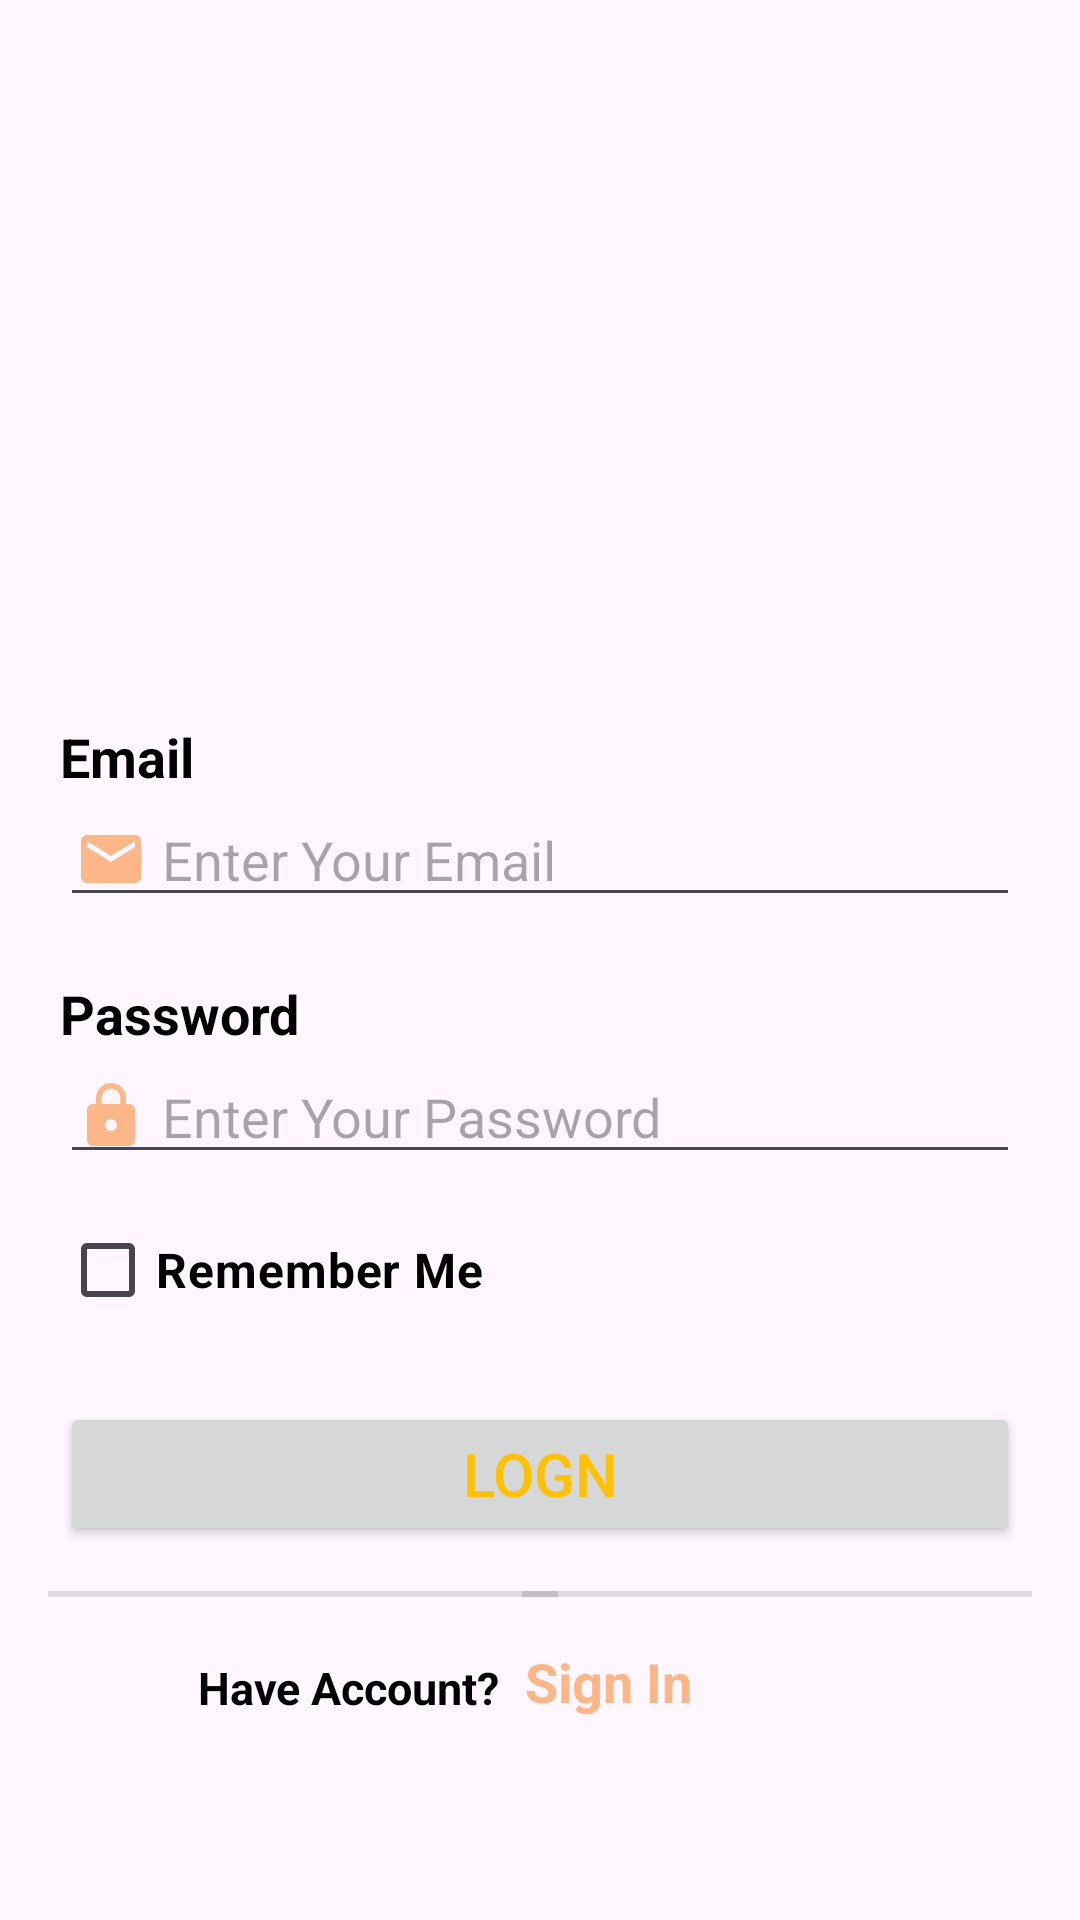

The Android layout XML behind this screen, and the referenced resources:
<!-- AndroidManifest.xml: application theme Theme.CourseHubManager_AndroidProject -->
<!-- res/layout/activity_login.xml -->
<?xml version="1.0" encoding="utf-8"?>
<androidx.constraintlayout.widget.ConstraintLayout xmlns:android="http://schemas.android.com/apk/res/android"
    xmlns:app="http://schemas.android.com/apk/res-auto"
    xmlns:tools="http://schemas.android.com/tools"
    android:id="@+id/main"
    android:layout_width="match_parent"
    android:layout_height="match_parent"
    tools:context=".Login">

    <ImageView
        android:id="@+id/logn_img_1"
        android:layout_width="match_parent"
        android:layout_height="220dp"
        android:scaleType="centerCrop"
        android:src="@drawable/welcome"
        app:layout_constraintEnd_toEndOf="parent"
        app:layout_constraintStart_toStartOf="parent"
        app:layout_constraintTop_toTopOf="parent" />

    <TextView
        android:id="@+id/text2"
        android:layout_width="wrap_content"
        android:layout_height="wrap_content"
        android:layout_margin="20dp"
        android:text="Email"
        android:textColor="@color/black"
        android:textSize="18sp"
        android:textStyle="bold"
        app:layout_constraintStart_toStartOf="parent"
        app:layout_constraintTop_toBottomOf="@+id/logn_img_1" />

    <EditText
        android:id="@+id/edit_Email_lognUp"
        android:layout_width="match_parent"
        android:layout_height="wrap_content"
        android:layout_marginStart="20dp"
        android:layout_marginEnd="20dp"
        android:drawableStart="@drawable/ic_baseline_email_24"
        android:drawablePadding="5dp"
        android:hint="Enter Your Email"
        android:paddingStart="5dp"
        app:layout_constraintEnd_toEndOf="parent"
        app:layout_constraintHorizontal_bias="0.0"
        app:layout_constraintStart_toStartOf="parent"
        app:layout_constraintTop_toBottomOf="@id/text2"
        tools:ignore="TouchTargetSizeCheck" />

    <TextView
        android:id="@+id/text3"
        android:layout_width="wrap_content"
        android:layout_height="wrap_content"
        android:layout_marginTop="20dp"
        android:text="Password"
        android:textColor="@color/black"
        android:textSize="18sp"
        android:textStyle="bold"
        app:layout_constraintStart_toStartOf="@id/edit_Email_lognUp"
        app:layout_constraintTop_toBottomOf="@id/edit_Email_lognUp" />

    <EditText
        android:id="@+id/edit_password_lognIn"
        android:layout_width="match_parent"
        android:layout_height="wrap_content"
        android:layout_marginStart="20dp"
        android:layout_marginEnd="20dp"
        android:drawableStart="@drawable/ic_baseline_lock_24"
        android:drawablePadding="5dp"
        android:hint="Enter Your Password"
        android:paddingStart="5dp"
        app:layout_constraintEnd_toEndOf="parent"
        app:layout_constraintHorizontal_bias="1.0"
        app:layout_constraintStart_toStartOf="parent"
        app:layout_constraintTop_toBottomOf="@id/text3"
        tools:ignore="TouchTargetSizeCheck" />

    <Button
        android:id="@+id/btn_lognIn"
        android:layout_width="0dp"
        android:layout_height="wrap_content"
        android:layout_margin="20dp"
        android:text="logn"
        android:textColor="#FFC107"
        android:textSize="20sp"
        app:layout_constraintEnd_toEndOf="parent"
        app:layout_constraintStart_toStartOf="parent"
        app:layout_constraintTop_toBottomOf="@+id/checkBoxRememberMe" />

    <View
        android:id="@+id/divider_1"
        android:layout_width="170dp"
        android:layout_height="2dp"
        android:layout_marginStart="16dp"
        android:layout_marginTop="15dp"
        android:background="?android:attr/listDivider"
        app:layout_constraintStart_toStartOf="parent"
        app:layout_constraintTop_toBottomOf="@id/btn_lognIn" />

    <View
        android:id="@+id/divider2"
        android:layout_width="170dp"
        android:layout_height="2dp"
        android:layout_marginTop="15dp"
        android:layout_marginEnd="16dp"
        android:background="?android:attr/listDivider"
        app:layout_constraintEnd_toEndOf="parent"
        app:layout_constraintTop_toBottomOf="@id/btn_lognIn" />

    <TextView
        android:id="@+id/textView10"
        android:layout_width="wrap_content"
        android:layout_height="wrap_content"
        android:layout_margin="2dp"
        android:layout_marginTop="4dp"
        android:text="Or"
        android:textColor="#FDB688"
        android:textSize="18sp"
        android:textStyle="bold"
        app:layout_constraintEnd_toStartOf="@+id/divider2"
        app:layout_constraintStart_toEndOf="@+id/divider_1"
        app:layout_constraintTop_toBottomOf="@+id/btn_lognIn" />

    <TextView
        android:id="@+id/text4"
        android:layout_width="wrap_content"
        android:layout_height="wrap_content"
        android:layout_marginTop="20dp"
        android:text="Have Account?"
        android:textColor="@color/black"
        android:textSize="15sp"
        android:textStyle="bold"
        app:layout_constraintEnd_toStartOf="@id/divider2"
        app:layout_constraintHorizontal_bias="0.9"
        app:layout_constraintStart_toStartOf="parent"
        app:layout_constraintTop_toBottomOf="@id/divider2" />

    <TextView
        android:id="@+id/sign_in_textVIEW"
        android:layout_width="wrap_content"
        android:layout_height="wrap_content"
        android:text="Sign In"
        android:textColor="#FDB688"
        android:textSize="18sp"
        android:textStyle="bold"
        app:layout_constraintBottom_toBottomOf="@+id/text4"
        app:layout_constraintEnd_toEndOf="parent"
        app:layout_constraintHorizontal_bias="0.06"
        app:layout_constraintStart_toEndOf="@+id/text4"
        app:layout_constraintTop_toTopOf="@+id/text4"
        app:layout_constraintVertical_bias="1.0" />

    <CheckBox
        android:id="@+id/checkBoxRememberMe"
        android:layout_width="wrap_content"
        android:layout_height="wrap_content"
        android:layout_marginTop="8dp"
        android:text="Remember Me"
        android:textColor="@color/black"
        android:textSize="16sp"
        android:textStyle="bold"
        app:layout_constraintStart_toStartOf="@+id/edit_password_lognIn"
        app:layout_constraintTop_toBottomOf="@+id/edit_password_lognIn" />

</androidx.constraintlayout.widget.ConstraintLayout>
<!-- resources referenced by this layout -->
<resources>
  <!-- drawable ic_baseline_email_24 (drawable) -->
  <vector android:height="24dp" android:tint="#FEB789"
      android:viewportHeight="24" android:viewportWidth="24"
      android:width="24dp" xmlns:android="http://schemas.android.com/apk/res/android">
      <path android:fillColor="@android:color/white" android:pathData="M20,4L4,4c-1.1,0 -1.99,0.9 -1.99,2L2,18c0,1.1 0.9,2 2,2h16c1.1,0 2,-0.9 2,-2L22,6c0,-1.1 -0.9,-2 -2,-2zM20,8l-8,5 -8,-5L4,6l8,5 8,-5v2z"/>
  </vector>
  <!-- drawable ic_baseline_lock_24 (drawable) -->
  <vector android:height="24dp" android:tint="#FEB789"
      android:viewportHeight="24" android:viewportWidth="24"
      android:width="24dp" xmlns:android="http://schemas.android.com/apk/res/android">
      <path android:fillColor="@android:color/white" android:pathData="M18,8h-1L17,6c0,-2.76 -2.24,-5 -5,-5S7,3.24 7,6v2L6,8c-1.1,0 -2,0.9 -2,2v10c0,1.1 0.9,2 2,2h12c1.1,0 2,-0.9 2,-2L20,10c0,-1.1 -0.9,-2 -2,-2zM12,17c-1.1,0 -2,-0.9 -2,-2s0.9,-2 2,-2 2,0.9 2,2 -0.9,2 -2,2zM15.1,8L8.9,8L8.9,6c0,-1.71 1.39,-3.1 3.1,-3.1 1.71,0 3.1,1.39 3.1,3.1v2z"/>
  </vector>
  <style name="Theme.CourseHubManager_AndroidProject" parent="Base.Theme.CourseHubManager_AndroidProject" />
  <style name="Base.Theme.CourseHubManager_AndroidProject" parent="Theme.Material3.DayNight.NoActionBar">
          
          
      </style>
  <!-- not gathered from this repository: default colours our renderer supplied (Android Studio template values) -->
  <color name="black">#FF000000</color>
</resources>
